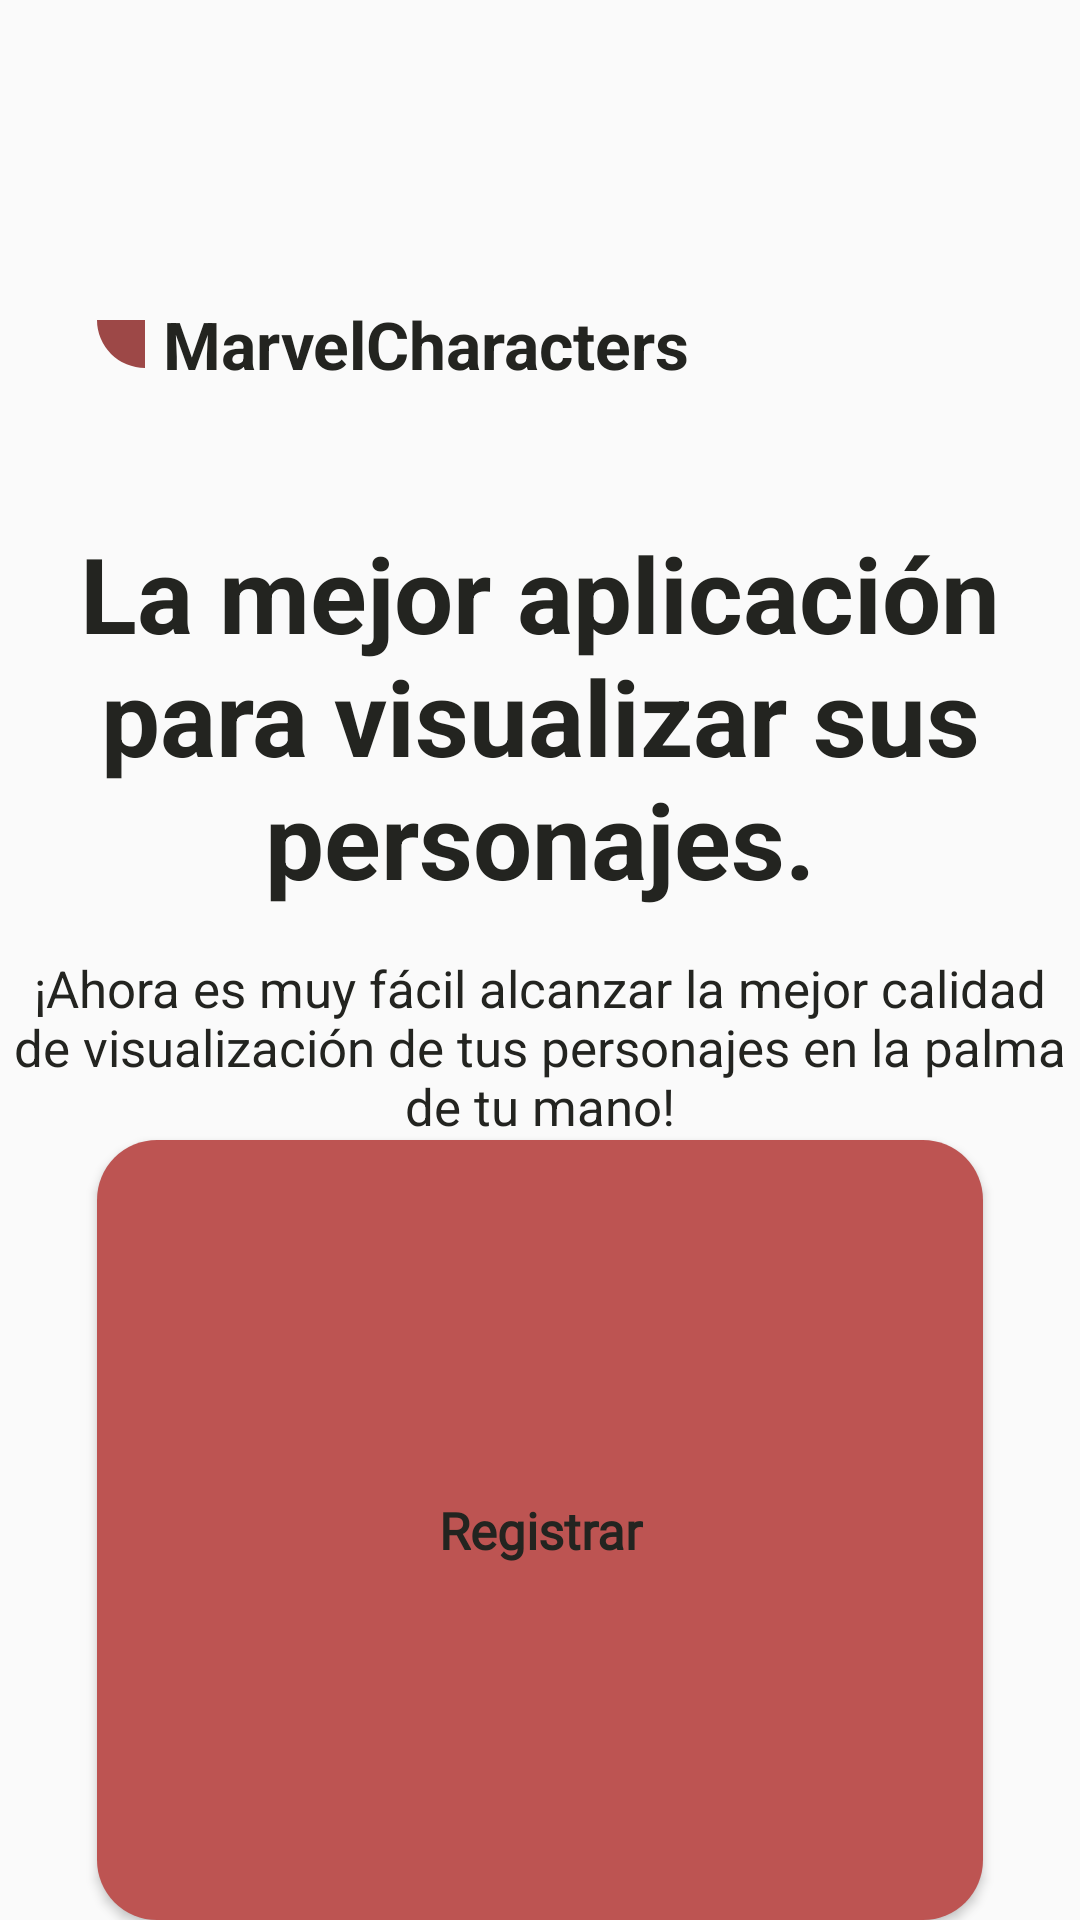

Produce the Android XML layout that renders to this screen, including the resource entries it uses.
<!-- AndroidManifest.xml: application theme Theme.MarvelCharacters -->
<!-- res/layout/fragment_account_options.xml -->
<?xml version="1.0" encoding="utf-8"?>
<FrameLayout xmlns:android="http://schemas.android.com/apk/res/android"
    xmlns:app="http://schemas.android.com/apk/res-auto"
    android:layout_width="match_parent"
    android:layout_height="match_parent">

    <androidx.constraintlayout.widget.ConstraintLayout
        android:layout_width="match_parent"
        android:layout_height="match_parent">

        <TextView
            android:id="@+id/tvAppName"
            style="@style/TextColor"
            android:layout_width="wrap_content"
            android:layout_height="wrap_content"
            android:layout_marginTop="100dp"
            android:drawablePadding="6dp"
            android:text="@string/app_name"
            android:textSize="22sp"
            android:textStyle="bold"
            app:drawableStartCompat="@drawable/ic_shape"
            app:layout_constraintStart_toStartOf="@+id/guidelineOptionsLeft"
            app:layout_constraintTop_toTopOf="parent" />

        <TextView
            android:id="@+id/tvRightAddressForShopping"
            style="@style/TextColor"
            android:layout_width="wrap_content"
            android:layout_height="wrap_content"
            android:layout_marginTop="45dp"
            android:gravity="center"
            android:text="@string/rightAddress"
            android:textAlignment="center"
            android:textSize="35sp"
            android:textStyle="bold"
            app:layout_constraintEnd_toEndOf="@id/guidelineOptionsRight"
            app:layout_constraintStart_toStartOf="@id/guidelineOptionsLeft"
            app:layout_constraintTop_toBottomOf="@id/tvAppName" />

        <TextView
            android:id="@+id/tvQuality"
            style="@style/TextColor"
            android:layout_width="wrap_content"
            android:layout_height="wrap_content"
            android:layout_marginTop="15dp"
            android:gravity="center"
            android:text="@string/qulity"
            android:textAlignment="center"
            android:textSize="17sp"
            app:layout_constraintEnd_toEndOf="@id/guidelineOptionsRight"
            app:layout_constraintStart_toStartOf="@id/guidelineOptionsLeft"
            app:layout_constraintTop_toBottomOf="@id/tvRightAddressForShopping" />

        <androidx.appcompat.widget.AppCompatButton
            android:id="@+id/buttonRegisterAccountOptions"
            style="@style/greenButtonStyle"
            android:layout_width="0dp"
            android:layout_height="@dimen/mediumButtonHeight"
            android:text="@string/register"
            app:layout_constraintBottom_toBottomOf="parent"
            app:layout_constraintEnd_toEndOf="@id/guidelineOptionsRight"
            app:layout_constraintStart_toStartOf="@id/guidelineOptionsLeft"
            app:layout_constraintTop_toBottomOf="@id/tvQuality"
            app:layout_constraintVertical_bias="0.200" />

        <androidx.appcompat.widget.AppCompatButton
            android:id="@+id/buttonLoginAccountOptions"
            style="@style/greenButtonStyleDiffuminado"
            android:layout_width="0dp"
            android:layout_height="@dimen/mediumButtonHeight"
            android:layout_marginTop="10dp"
            android:text="@string/login"
            app:layout_constraintBottom_toBottomOf="parent"
            app:layout_constraintEnd_toEndOf="@id/guidelineOptionsRight"
            app:layout_constraintStart_toStartOf="@id/guidelineOptionsLeft"
            app:layout_constraintTop_toBottomOf="@+id/buttonRegisterAccountOptions"
            app:layout_constraintVertical_bias="0.200" />

        <ImageView
            android:id="@+id/imageView"
            android:layout_width="300dp"
            android:layout_height="100dp"
            android:layout_marginTop="20dp"
            android:background="@drawable/logo"
            app:layout_constraintEnd_toEndOf="@id/buttonLoginAccountOptions"
            app:layout_constraintStart_toStartOf="@id/buttonLoginAccountOptions"
            app:layout_constraintTop_toBottomOf="@+id/buttonLoginAccountOptions" />

        <androidx.constraintlayout.widget.Guideline
            android:id="@+id/guidelineOptionsLeft"
            android:layout_width="wrap_content"
            android:layout_height="wrap_content"
            android:orientation="vertical"
            app:layout_constraintGuide_percent="0.09" />

        <androidx.constraintlayout.widget.Guideline
            android:id="@+id/guidelineOptionsRight"
            android:layout_width="wrap_content"
            android:layout_height="wrap_content"
            android:orientation="vertical"
            app:layout_constraintGuide_percent="0.91" />

    </androidx.constraintlayout.widget.ConstraintLayout>

</FrameLayout>
<!-- resources referenced by this layout -->
<resources>
  <!-- drawable ic_shape (drawable) -->
  <vector xmlns:android="http://schemas.android.com/apk/res/android"
      android:width="16.022dp"
      android:height="16.023dp"
      android:viewportWidth="16.022"
      android:viewportHeight="16.023">
    <path
        android:pathData="M16.022,16.023A16.018,16.018 0,0 1,9.89 14.8a16.024,16.024 0,0 1,-5.2 -3.474,16.026 16.026,0 0,1 -3.473,-5.2A16.023,16.023 0,0 1,0 0H16.022Z"
        android:fillColor="#9d4847"/>
  </vector>
  <!-- drawable logo: png bitmap (drawable, 91823 bytes) -->
  <string name="app_name">MarvelCharacters</string>
  <string name="login">Login</string>
  <string name="qulity">¡Ahora es muy fácil alcanzar la mejor calidad de visualización de tus personajes en la palma de tu mano!</string>
  <string name="register">Registrar</string>
  <string name="rightAddress">La mejor aplicación para visualizar sus personajes.</string>
  <style name="TextColor">
          <item name="android:textColor">@color/black</item>
      </style>
  <style name="greenButtonStyle">
          <item name="android:background">@drawable/red_button</item>
          <item name="android:fontFamily">@font/poppins_thin</item>
          <item name="android:textColor">@color/black</item>
          <item name="android:textSize">@dimen/h2TextSize</item>
          <item name="android:textAllCaps">false</item>
          <item name="android:gravity">center</item>
          <item name="android:textStyle">bold</item>
      </style>
  <style name="greenButtonStyleDiffuminado">
          <item name="android:background">@drawable/red_background</item>
          <item name="android:fontFamily">@font/poppins_thin</item>
          <item name="android:textColor">@color/black</item>
          <item name="android:textSize">@dimen/h2TextSize</item>
          <item name="android:textAllCaps">false</item>
      </style>
  <style name="Theme.MarvelCharacters" parent="Theme.AppCompat.Light.NoActionBar">
          
          <item name="colorOnSecondary">@color/black</item>
          
          <item name="android:statusBarColor">?attr/colorPrimaryVariant</item>
          
      </style>
  <color name="black">#232420</color>
  <!-- drawable red_button (drawable) -->
  <shape android:shape="rectangle" xmlns:android="http://schemas.android.com/apk/res/android">
      <gradient
          android:angle="0"
          android:endColor="#bd5452"
          android:startColor="#bd5452"
          android:type="linear"/>
      <corners android:radius="20dp"/>
  </shape>
  <dimen name="h2TextSize">17sp</dimen>
  <!-- drawable red_background (drawable) -->
  <shape android:shape="rectangle" xmlns:android="http://schemas.android.com/apk/res/android">
      <gradient
          android:angle="0"
          android:endColor="#9d4847"
          android:startColor="#c45454"
          android:type="linear"/>
      <corners android:radius="20dp"/>
  </shape>
</resources>
